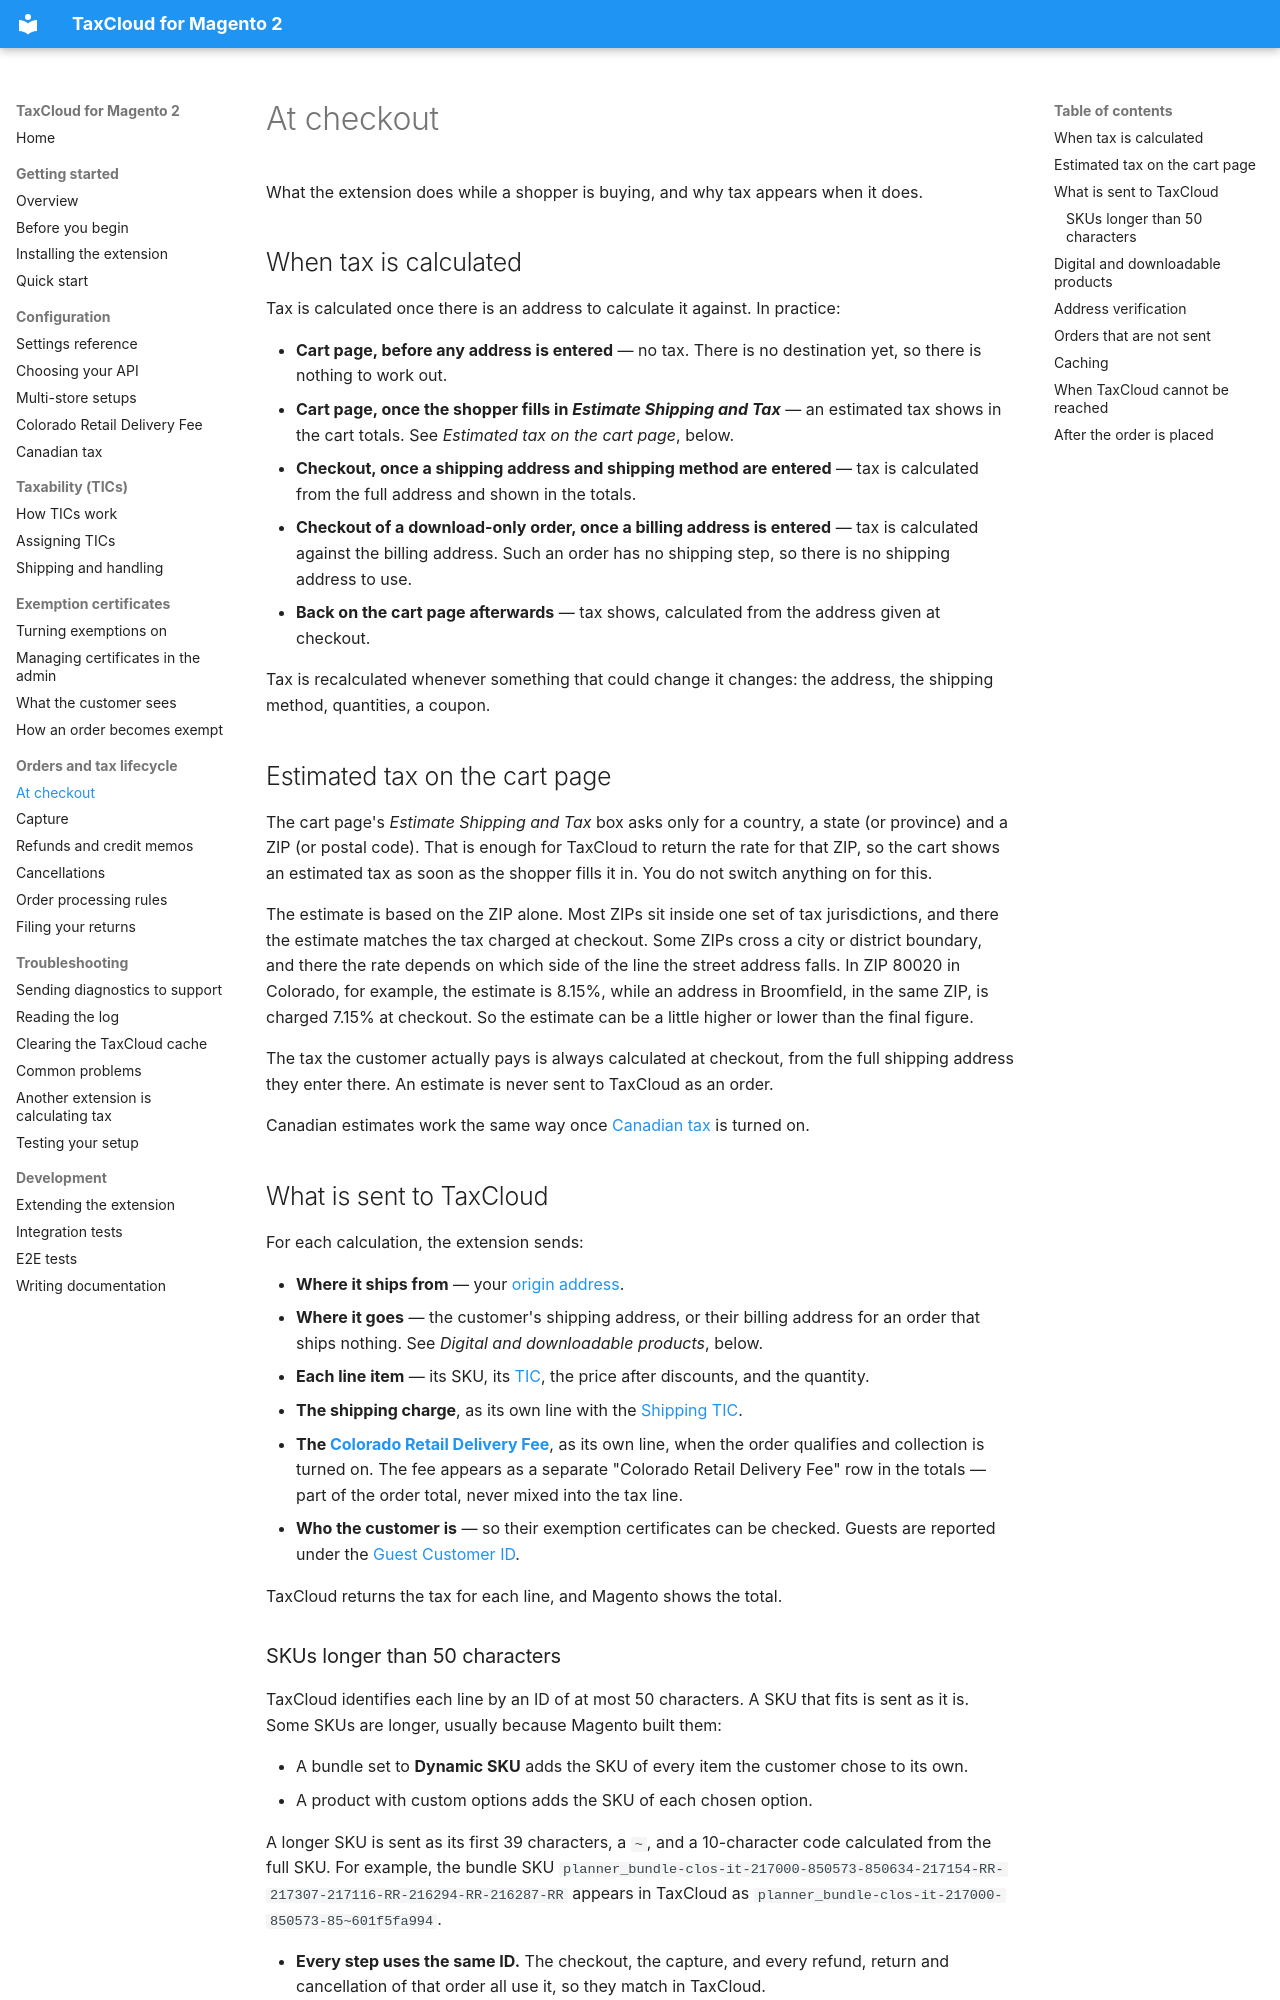

repository: FedTax/Magento2 · page: checkout/index.html · generator: mkdocs

# At checkout

What the extension does while a shopper is buying, and why tax appears when it
does.

## When tax is calculated

Tax is calculated once there is an address to calculate it against. In practice:

- **Cart page, before any address is entered** — no tax. There is no
  destination yet, so there is nothing to work out.
- **Cart page, once the shopper fills in *Estimate Shipping and Tax*** — an
  estimated tax shows in the cart totals. See *Estimated tax on the cart page*,
  below.
- **Checkout, once a shipping address and shipping method are entered** — tax is
  calculated from the full address and shown in the totals.
- **Checkout of a download-only order, once a billing address is entered** — tax
  is calculated against the billing address. Such an order has no shipping step,
  so there is no shipping address to use.
- **Back on the cart page afterwards** — tax shows, calculated from the address
  given at checkout.

Tax is recalculated whenever something that could change it changes: the
address, the shipping method, quantities, a coupon.

## Estimated tax on the cart page

The cart page's *Estimate Shipping and Tax* box asks only for a country, a
state (or province) and a ZIP (or postal code). That is enough for TaxCloud to
return the rate for that ZIP, so the cart shows an estimated tax as soon as the
shopper fills it in. You do not switch anything on for this.

The estimate is based on the ZIP alone. Most ZIPs sit inside one set of tax
jurisdictions, and there the estimate matches the tax charged at checkout. Some
ZIPs cross a city or district boundary, and there the rate depends on which side
of the line the street address falls. In ZIP 80020 in Colorado, for example,
the estimate is 8.15%, while an address in Broomfield, in the same ZIP, is
charged 7.15% at checkout. So the estimate can be a little higher or lower than
the final figure.

The tax the customer actually pays is always calculated at checkout, from the
full shipping address they enter there. An estimate is never sent to TaxCloud
as an order.

Canadian estimates work the same way once [Canadian tax](canadian-tax.md) is
turned on.

## What is sent to TaxCloud

For each calculation, the extension sends:

- **Where it ships from** — your [origin address](quick-start.md#1-set-your-origin-address).
- **Where it goes** — the customer's shipping address, or their billing address
  for an order that ships nothing. See *Digital and downloadable products*,
  below.
- **Each line item** — its SKU, its [TIC](tics.md), the price after discounts,
  and the quantity.
- **The shipping charge**, as its own line with the
  [Shipping TIC](shipping-and-handling.md).
- **The [Colorado Retail Delivery Fee](colorado-retail-delivery-fee.md)**, as
  its own line, when the order qualifies and collection is turned on. The fee
  appears as a separate "Colorado Retail Delivery Fee" row in the totals — part
  of the order total, never mixed into the tax line.
- **Who the customer is** — so their exemption certificates can be checked.
  Guests are reported under the [Guest Customer
  ID](settings.md#guest-customer-id).

TaxCloud returns the tax for each line, and Magento shows the total.
